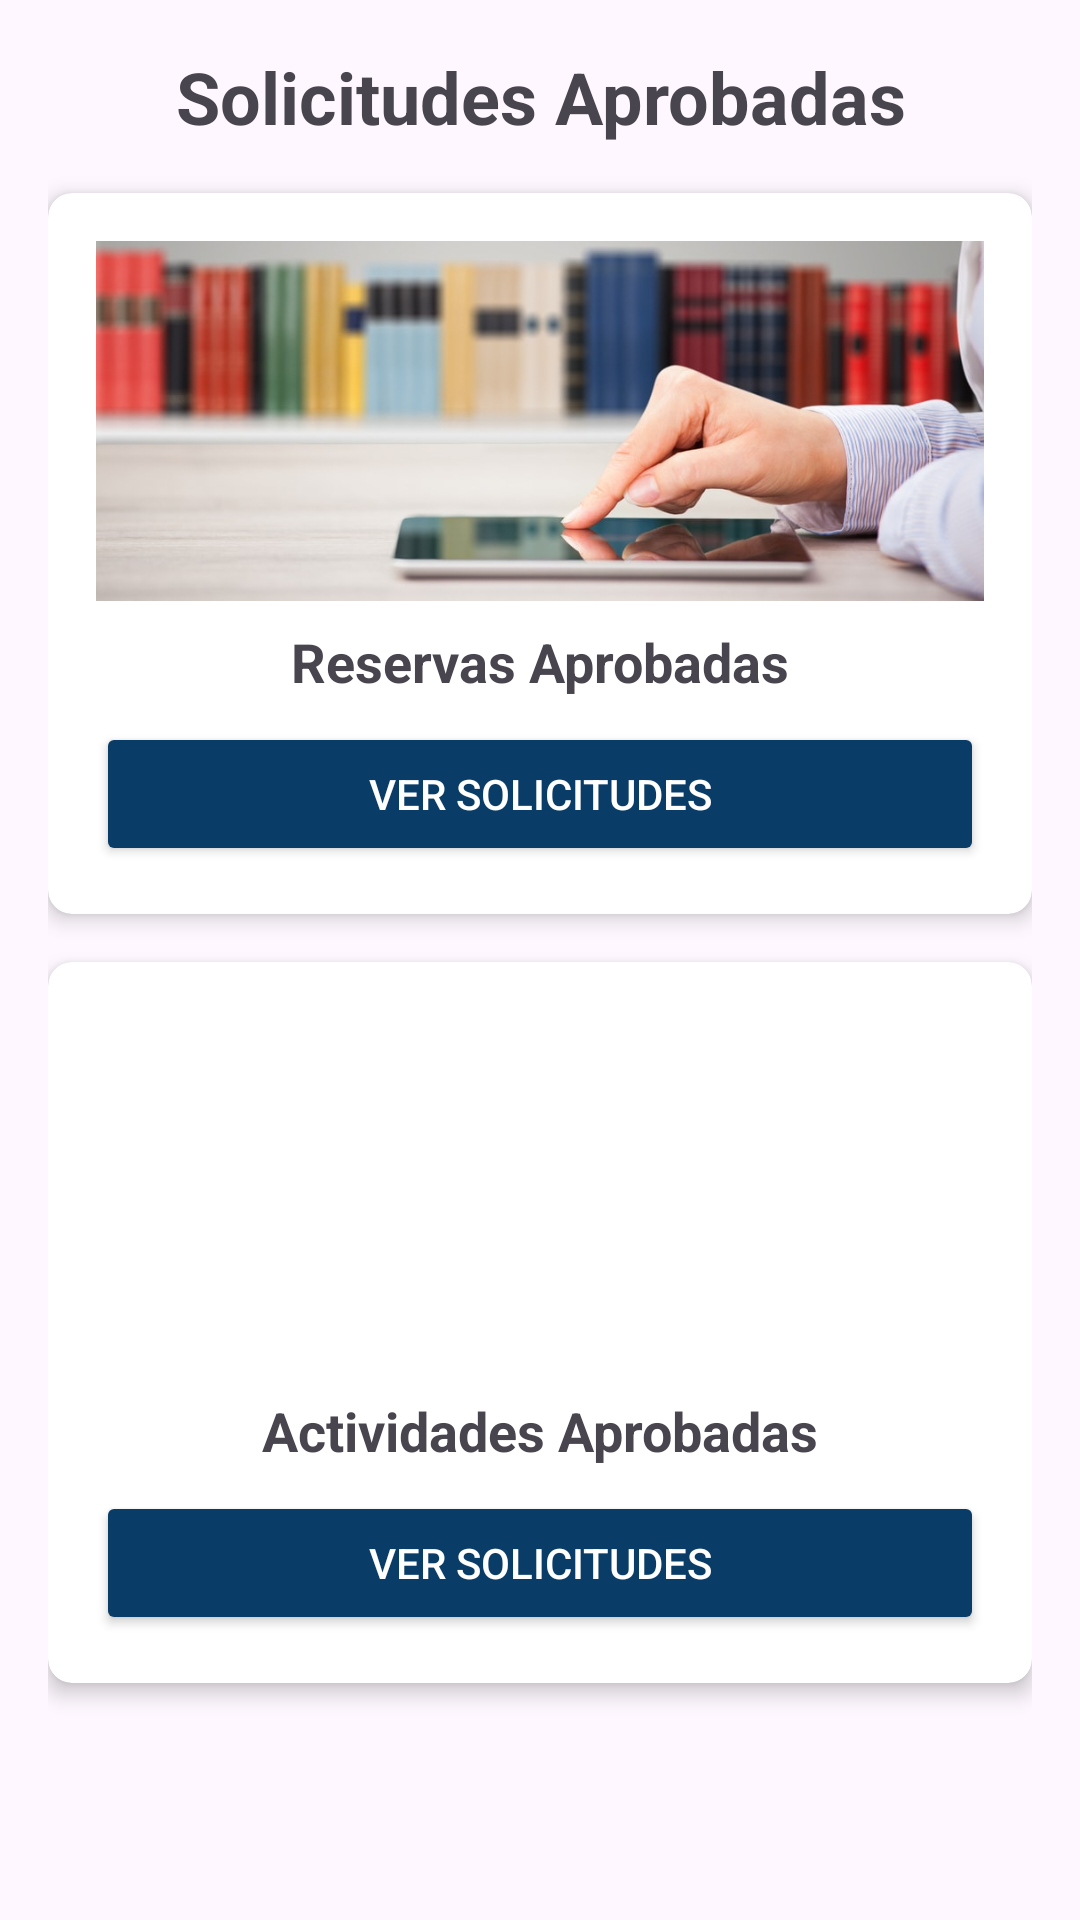

Android layout source for this screen:
<!-- AndroidManifest.xml: application theme Theme.G3ProyectoAndroid -->
<!-- res/layout/fragment_solicitudes.xml -->
<?xml version="1.0" encoding="utf-8"?>
<FrameLayout xmlns:android="http://schemas.android.com/apk/res/android"
    xmlns:tools="http://schemas.android.com/tools"
    android:layout_width="match_parent"
    android:layout_height="match_parent"
    xmlns:app="http://schemas.android.com/apk/res-auto"
    tools:context=".SolicitudesFragment">

    <LinearLayout
        android:layout_width="match_parent"
        android:layout_height="match_parent"
        android:orientation="vertical"
        android:padding="16dp">

        
        <TextView
            android:layout_width="match_parent"
            android:layout_height="wrap_content"
            android:layout_marginBottom="16dp"
            android:gravity="center"
            android:text="Solicitudes Aprobadas"
            android:textColor="@color/green"
            android:textSize="24sp"
            android:textStyle="bold" />

        
        <androidx.cardview.widget.CardView
            android:layout_width="match_parent"
            android:layout_height="wrap_content"
            android:layout_marginBottom="16dp"
            app:cardElevation="4dp"
            app:cardCornerRadius="8dp">

            <LinearLayout
                android:layout_width="match_parent"
                android:layout_height="wrap_content"
                android:orientation="vertical"
                android:padding="16dp">

                <ImageView
                    android:layout_width="match_parent"
                    android:layout_height="120dp"
                    android:contentDescription="solicitudes prestamos"
                    android:scaleType="centerCrop"
                    android:src="@drawable/apreserva" />

                <TextView
                    android:layout_width="match_parent"
                    android:layout_height="wrap_content"
                    android:layout_marginTop="8dp"
                    android:text="Reservas Aprobadas"
                    android:textAlignment="center"
                    android:textColor="@color/green"
                    android:textSize="18sp"
                    android:textStyle="bold" />

                <Button
                    android:id="@+id/id_button_ver_solicitudes_aprobadas"
                    android:layout_width="match_parent"
                    android:layout_height="wrap_content"
                    android:layout_marginTop="8dp"
                    android:backgroundTint="#093C66"
                    android:text="VER SOLICITUDES"
                    android:textColor="@android:color/white" />
            </LinearLayout>
        </androidx.cardview.widget.CardView>

        
        <androidx.cardview.widget.CardView
            android:layout_width="match_parent"
            android:layout_height="wrap_content"
            app:cardElevation="4dp"
            app:cardCornerRadius="8dp">

            <LinearLayout
                android:layout_width="match_parent"
                android:layout_height="wrap_content"
                android:orientation="vertical"
                android:padding="16dp">

                <ImageView
                    android:layout_width="match_parent"
                    android:layout_height="120dp"
                    android:contentDescription="solicitud actividades"
                    android:scaleType="centerCrop"
                    android:src="@drawable/apcultura" />

                <TextView
                    android:layout_width="match_parent"
                    android:layout_height="wrap_content"
                    android:layout_marginTop="8dp"
                    android:text="Actividades Aprobadas"
                    android:textAlignment="center"
                    android:textColor="@color/green"
                    android:textSize="18sp"
                    android:textStyle="bold" />

                <Button
                    android:id="@+id/id_button_ver_actividades_aprobadas"
                    android:layout_width="match_parent"
                    android:layout_height="wrap_content"
                    android:layout_marginTop="8dp"
                    android:backgroundTint="#093C66"
                    android:text="VER SOLICITUDES"
                    android:textColor="@android:color/white" />
            </LinearLayout>
        </androidx.cardview.widget.CardView>

    </LinearLayout>

</FrameLayout>
<!-- resources referenced by this layout -->
<resources>
  <!-- drawable apreserva: jpg bitmap (drawable, 64741 bytes) -->
  <style name="Theme.G3ProyectoAndroid" parent="Base.Theme.G3ProyectoAndroid" />
  <style name="Base.Theme.G3ProyectoAndroid" parent="Theme.Material3.DayNight.NoActionBar">
          
          
      </style>
</resources>
